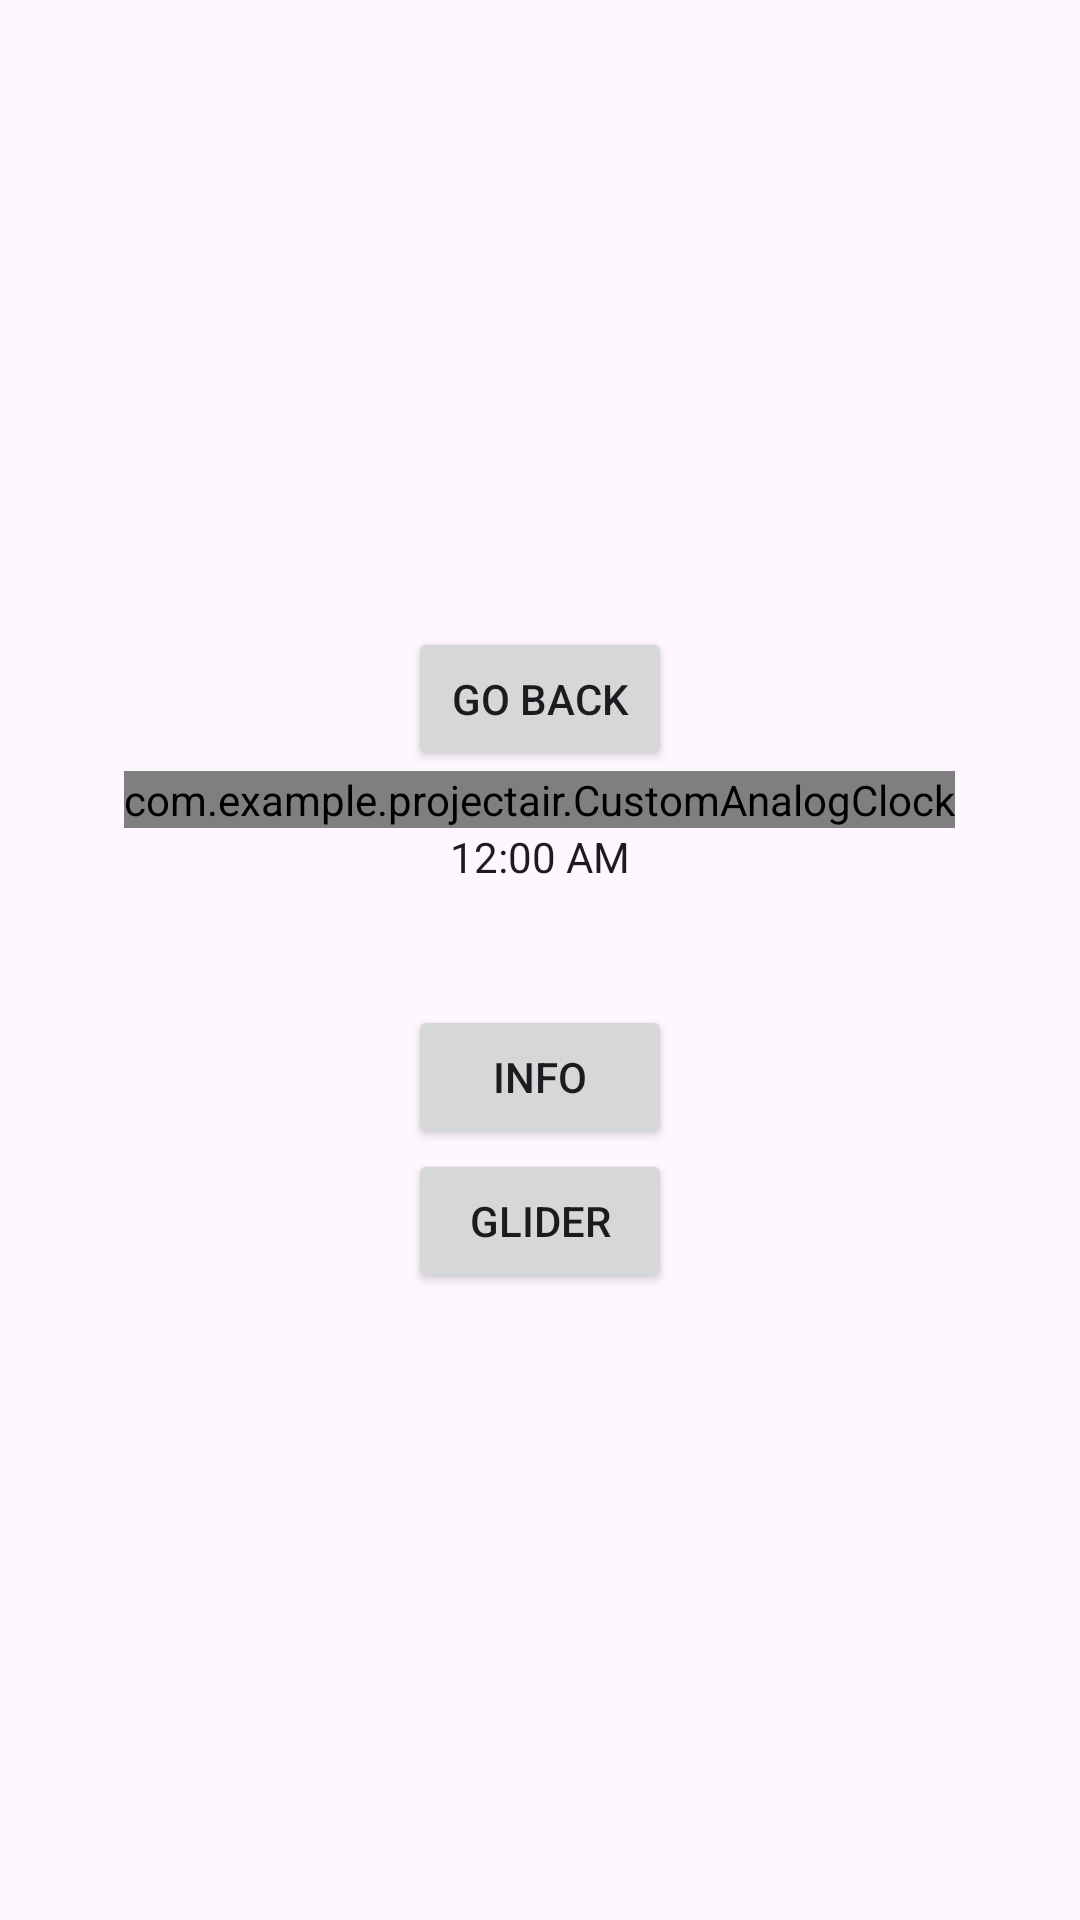

This screen was rendered from an Android layout file. Write that file and the resources it references.
<!-- AndroidManifest.xml: application theme Theme.Material3.Light -->
<!-- res/layout/activity_clock.xml -->
<?xml version="1.0" encoding="utf-8"?>
<LinearLayout xmlns:android="http://schemas.android.com/apk/res/android"
    xmlns:app="http://schemas.android.com/apk/res-auto"
    xmlns:tools="http://schemas.android.com/tools"
    android:id="@+id/main"
    android:layout_width="match_parent"
    android:layout_height="match_parent"
    android:orientation="vertical"
    android:gravity="center"
    tools:context=".clock">
    <Button
        android:layout_width="wrap_content"
        android:text="@string/go_back"
        android:id="@+id/buttonGoBack"
        android:layout_height="wrap_content"/>
    <com.example.projectair.CustomAnalogClock
        android:layout_width="wrap_content"
        android:layout_height="wrap_content"
        android:id="@+id/analogClock"
        />
    <TextClock
        android:layout_width="wrap_content"
        android:id="@+id/digitalClock"
        android:layout_height="wrap_content"/>
    <Button
        android:layout_width="wrap_content"
        android:text="@string/info"
        android:id="@+id/info"
        android:layout_marginTop="40dp"
        android:layout_height="wrap_content"/>
    <Button
        android:layout_width="wrap_content"
        android:layout_height="wrap_content"
        android:id="@+id/goToGlider"
        android:text="@string/glider"/>
</LinearLayout>
<!-- resources referenced by this layout -->
<resources>
  <string name="glider">Glider</string>
  <string name="go_back">Go back</string>
  <string name="info">Info</string>
</resources>
